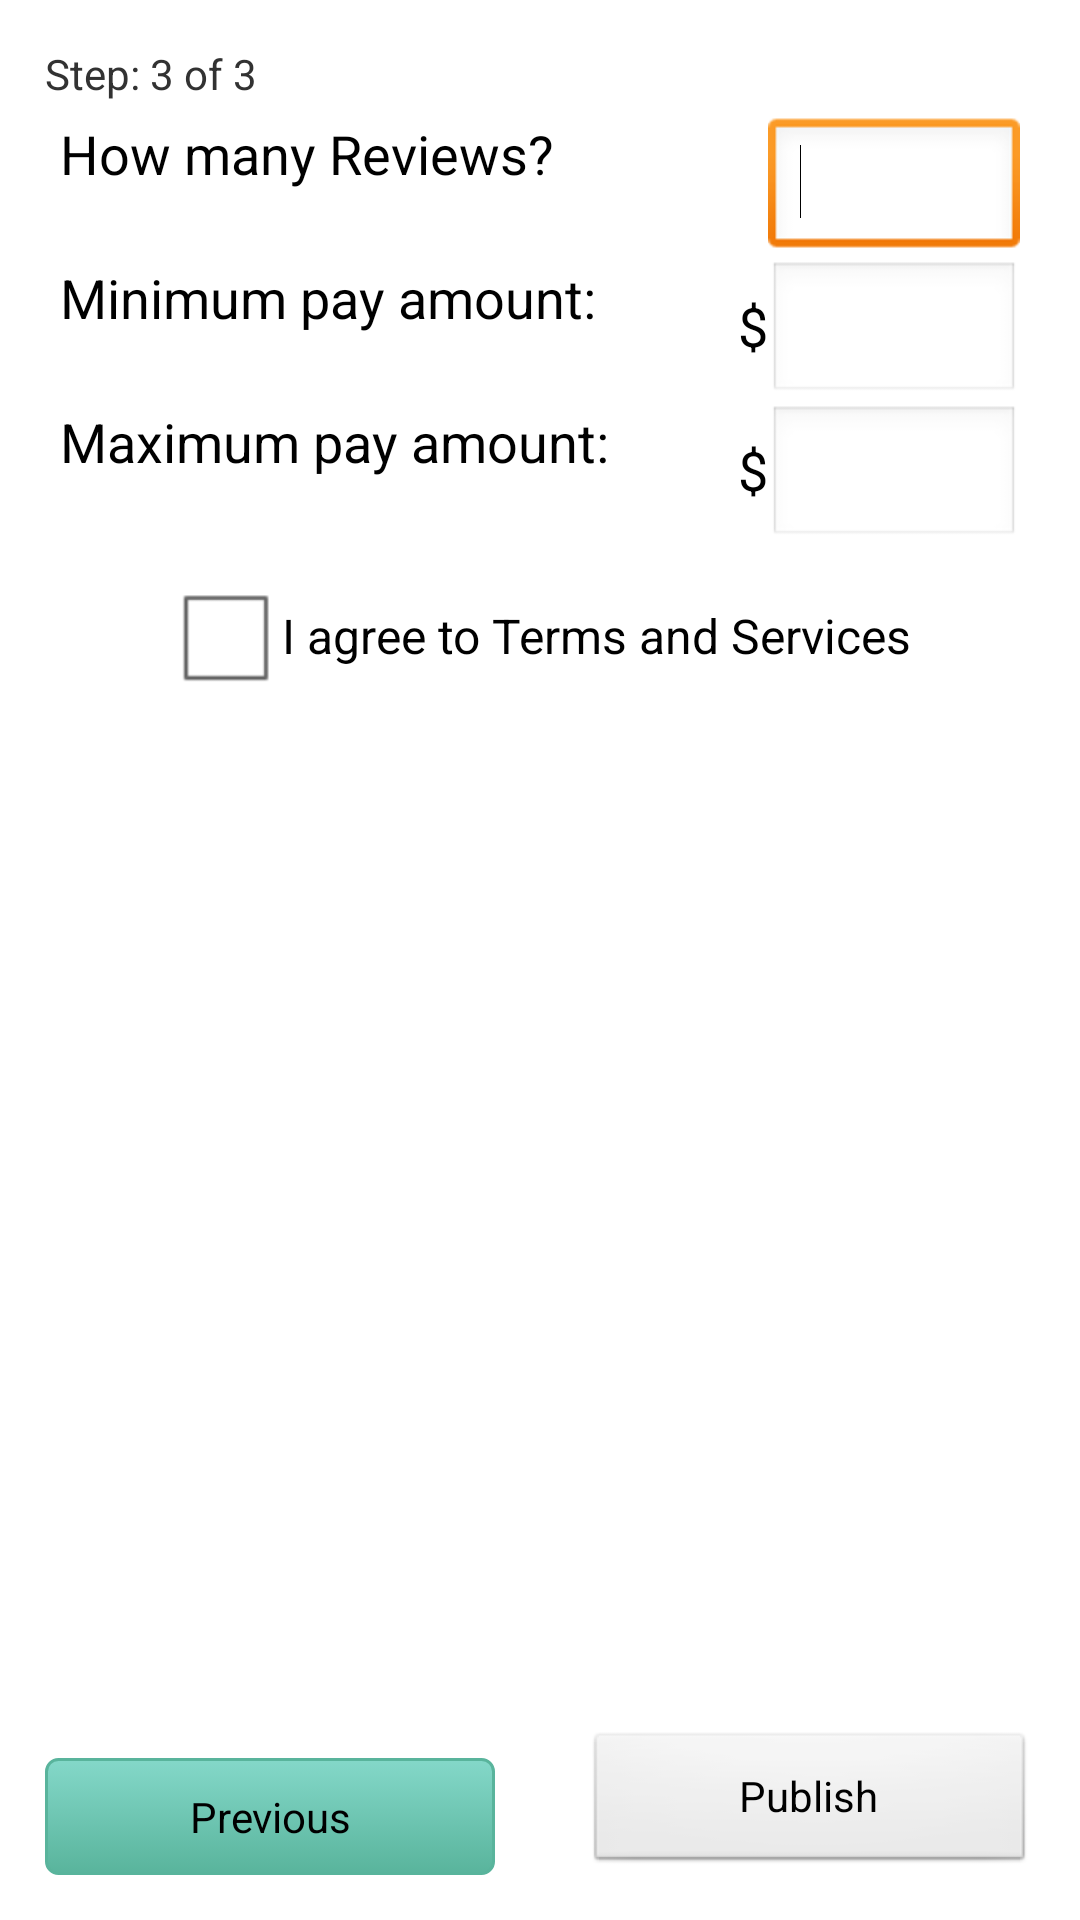

Produce the Android XML layout that renders to this screen, including the resource entries it uses.
<!-- AndroidManifest.xml: application theme AppTheme -->
<!-- res/layout/publish_page3.xml -->
<?xml version="1.0" encoding="utf-8"?>
<RelativeLayout xmlns:android="http://schemas.android.com/apk/res/android"
    android:layout_width="match_parent"
    android:layout_height="match_parent"
    android:padding="15dp" >

    <TextView
        android:id="@+id/TextView01"
        android:layout_width="wrap_content"
        android:layout_height="wrap_content"
        android:layout_alignParentLeft="true"
        android:layout_centerHorizontal="true"
        android:text="Step: 3 of 3"
        android:textAppearance="?android:attr/textAppearanceSmall"
        android:textColor="@color/Green" />

    <RelativeLayout
        android:id="@+id/reviewer_count_rl"
        android:layout_width="wrap_content"
        android:layout_height="wrap_content"
        android:layout_below="@id/TextView01"
        android:layout_marginLeft="5dp"
        android:layout_marginRight="5dp"
        android:layout_marginTop="5dp" >

        <TextView
            android:id="@+id/textView2"
            android:layout_width="wrap_content"
            android:layout_height="wrap_content"
            android:layout_alignParentLeft="true"
            android:text="How many Reviews?"
            android:textAppearance="?android:attr/textAppearanceMedium" />

        <EditText
            android:id="@+id/how_many_rev_et"
            android:layout_width="wrap_content"
            android:layout_height="wrap_content"
            android:layout_alignParentRight="true"
            android:inputType="number"
            android:maxEms="4"
            android:minEms="4" >

            <requestFocus />
        </EditText>
    </RelativeLayout>

    <RelativeLayout
        android:id="@+id/min_pay_rl"
        android:layout_width="wrap_content"
        android:layout_height="wrap_content"
        android:layout_below="@id/reviewer_count_rl"
        android:layout_marginLeft="5dp"
        android:layout_marginRight="5dp" >

        <TextView
            android:id="@+id/TextView02"
            android:layout_width="wrap_content"
            android:layout_height="wrap_content"
            android:layout_alignParentLeft="true"
            android:text="Minimum pay amount:"
            android:textAppearance="?android:attr/textAppearanceMedium" />

        <TextView
            android:layout_width="wrap_content"
            android:layout_height="wrap_content"
            android:layout_alignBaseline="@+id/min_pay_et"
            android:layout_toLeftOf="@+id/min_pay_et"
            android:text="$"
            android:textAppearance="?android:attr/textAppearanceMedium" />

        <EditText
            android:id="@+id/min_pay_et"
            android:layout_width="wrap_content"
            android:layout_height="wrap_content"
            android:layout_alignParentRight="true"
           	android:inputType="numberDecimal"
            android:maxEms="4"
            android:minEms="4" />

    </RelativeLayout>

    <RelativeLayout
        android:id="@+id/max_pay_rl"
        android:layout_width="wrap_content"
        android:layout_height="wrap_content"
        android:layout_below="@id/min_pay_rl"
        android:layout_marginLeft="5dp"
        android:layout_marginRight="5dp" >

        <TextView
            android:id="@+id/TextView03"
            android:layout_width="wrap_content"
            android:layout_height="wrap_content"
            android:layout_alignParentLeft="true"
            android:text="Maximum pay amount:"
            android:textAppearance="?android:attr/textAppearanceMedium" />

        <TextView
            android:layout_width="wrap_content"
            android:layout_height="wrap_content"
            android:layout_alignBaseline="@+id/max_pay_et"
            android:layout_toLeftOf="@+id/max_pay_et"
            android:text="$"
            android:textAppearance="?android:attr/textAppearanceMedium" />

        <EditText
            android:id="@+id/max_pay_et"
            android:layout_width="wrap_content"
            android:layout_height="wrap_content"
            android:layout_alignParentRight="true"
            android:inputType="numberDecimal"
            android:maxEms="4"
            android:minEms="4" />

    </RelativeLayout>

    <RelativeLayout
        android:id="@+id/agreement_rl"
        android:layout_width="wrap_content"
        android:layout_height="wrap_content"
        android:layout_below="@id/max_pay_rl"
        android:layout_centerHorizontal="true"
        android:layout_margin="5dp" >

        <CheckBox
            android:id="@+id/agreement_cb"
            android:layout_width="wrap_content"
            android:layout_height="wrap_content"
            android:text="I agree to Terms and Services" />
    </RelativeLayout>

    <RelativeLayout
        android:layout_width="fill_parent"
        android:layout_height="fill_parent"
        android:layout_below="@id/agreement_rl" >

        <Button
            android:id="@+id/Publish"
            style="@style/SingleGradient"
            android:layout_width="150dp"
            android:layout_height="wrap_content"
            android:layout_alignParentBottom="true"
            android:layout_alignParentRight="true"
            android:layout_centerVertical="false"
            android:text="Publish" />

        <Button
            android:id="@+id/prev_bt2"
            android:layout_width="150dp"
            android:layout_height="wrap_content"
            android:layout_alignParentBottom="true"
            android:layout_alignParentLeft="true"
            
            android:text="Previous"
           
            android:background="@drawable/btn_light_green"
            android:textColor="@color/White" />
    </RelativeLayout>

</RelativeLayout>
<!-- resources referenced by this layout -->
<resources>
  <!-- drawable btn_light_green (drawable) -->
  <?xml version="1.0" encoding="utf-8"?>
  <selector xmlns:android="http://schemas.android.com/apk/res/android">
      <item android:state_pressed="true" >
          <shape>
              <solid
                  android:color="#84d8c9" />
              <stroke
                  android:width="1dp"
                  android:color="#59b49c" />
              <corners
                  android:radius="3dp" />
              <padding
                  android:left="10dp"
                  android:top="10dp"
                  android:right="10dp"
                  android:bottom="10dp" />
          </shape>
      </item>
      <item>
          <shape>
              <gradient
                  android:startColor="#84d8c9"
                  android:endColor="#59b49c"
                  android:angle="270" />
              <stroke
                  android:width="1dp"
                  android:color="#59b49c" />
              <corners
                  android:radius="4dp" />
              <padding
                  android:left="10dp"
                  android:top="10dp"
                  android:right="10dp"
                  android:bottom="10dp" />
          </shape>
      </item>
  </selector>
  <style name="AppTheme" parent="AppBaseTheme">
          
      </style>
  <style name="AppBaseTheme" parent="android:Theme.Light">
          
      </style>
</resources>
